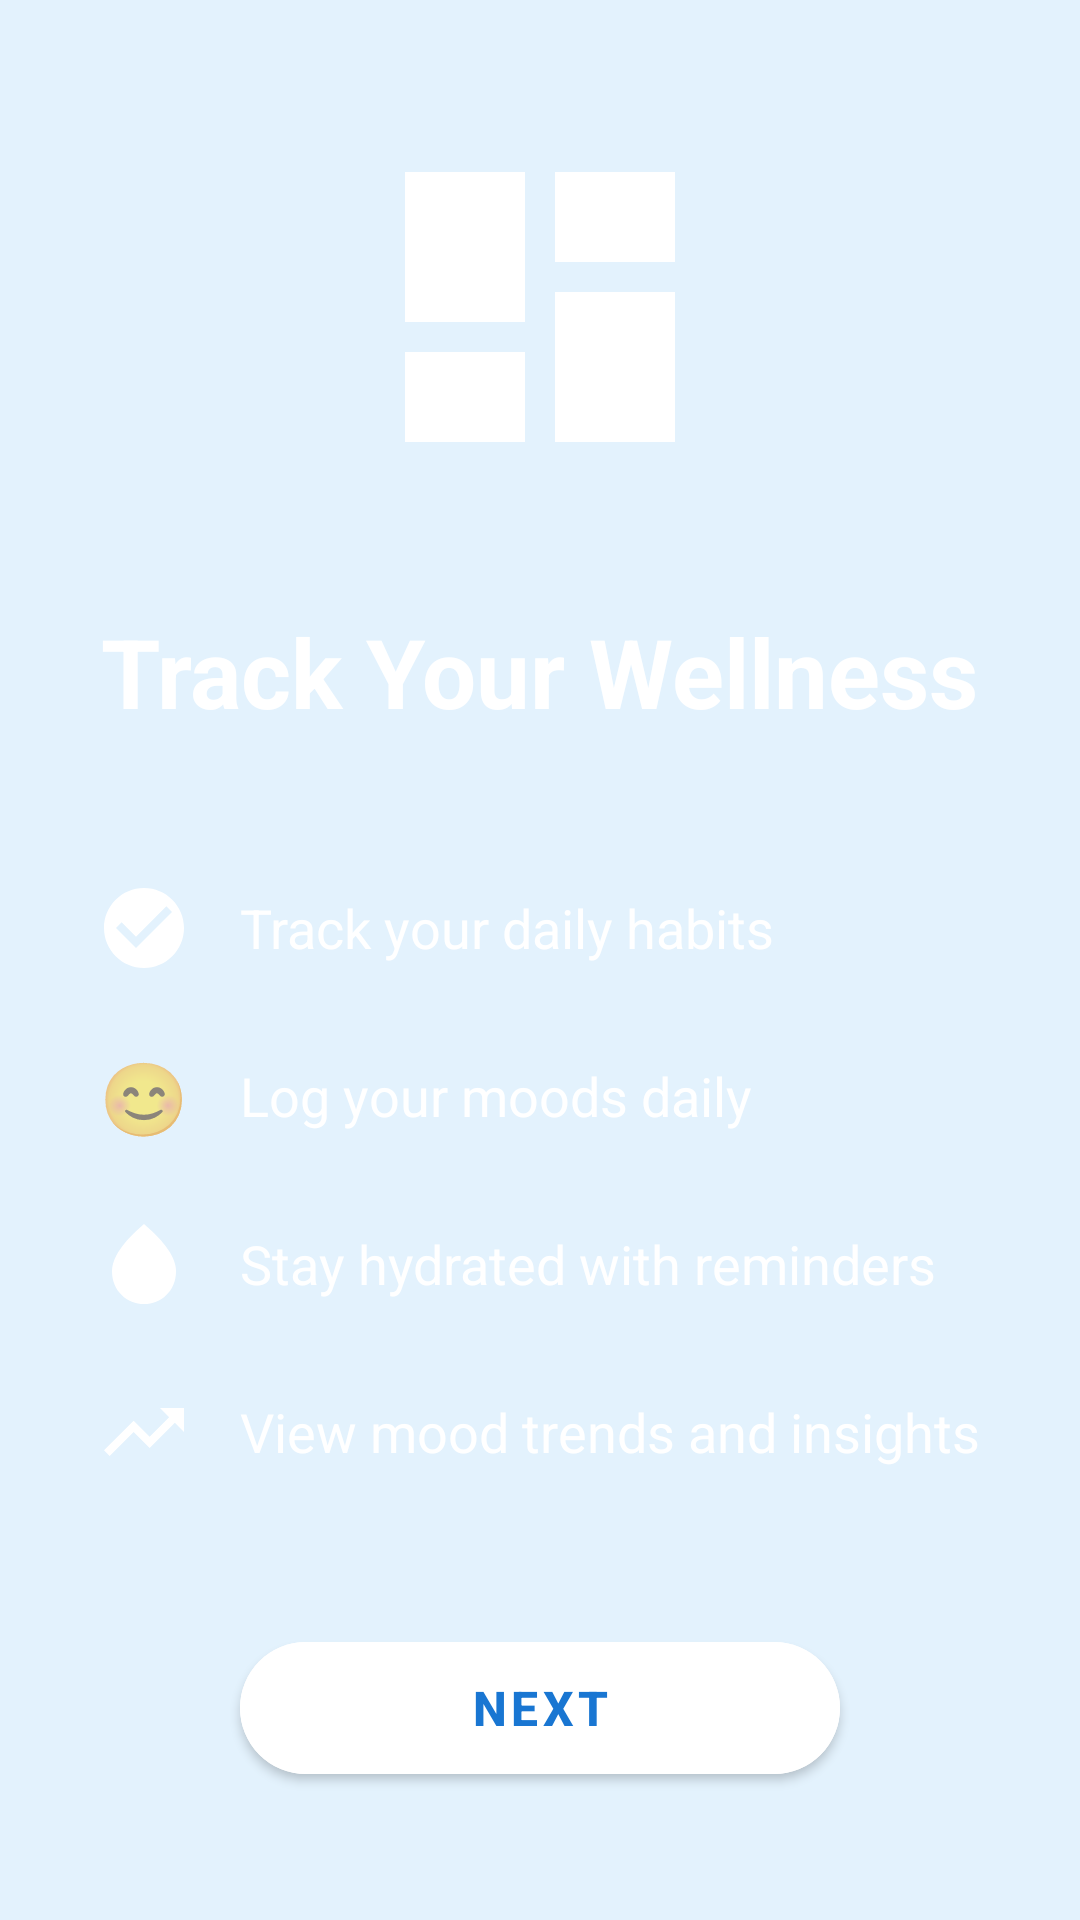

Reconstruct the res/layout file that produces this screen, plus the resources it refers to.
<!-- AndroidManifest.xml: application theme Theme.DailyCare -->
<!-- res/layout/fragment_onboarding2.xml -->
<?xml version="1.0" encoding="utf-8"?>
<LinearLayout xmlns:android="http://schemas.android.com/apk/res/android"
    xmlns:app="http://schemas.android.com/apk/res-auto"
    android:layout_width="match_parent"
    android:layout_height="match_parent"
    android:orientation="vertical"
    android:gravity="center"
    android:padding="32dp"
    android:background="@drawable/blue_gradient_background">

    
    <ImageView
        android:layout_width="120dp"
        android:layout_height="120dp"
        android:src="@drawable/ic_chart"
        android:layout_marginBottom="40dp" />

    
    <TextView
        android:layout_width="wrap_content"
        android:layout_height="wrap_content"
        android:text="Track Your Wellness"
        android:textSize="32sp"
        android:textStyle="bold"
        android:textColor="@color/white"
        android:textAlignment="center"
        android:layout_marginBottom="48dp" />

    
    <LinearLayout
        android:layout_width="match_parent"
        android:layout_height="wrap_content"
        android:orientation="vertical"
        android:layout_marginBottom="48dp">

        
        <LinearLayout
            android:layout_width="match_parent"
            android:layout_height="wrap_content"
            android:orientation="horizontal"
            android:gravity="center_vertical"
            android:layout_marginBottom="24dp">

            <ImageView
                android:layout_width="32dp"
                android:layout_height="32dp"
                android:src="@drawable/ic_check_circle"
                android:tint="@color/white"
                android:layout_marginEnd="16dp" />

            <TextView
                android:layout_width="0dp"
                android:layout_height="wrap_content"
                android:layout_weight="1"
                android:text="Track your daily habits"
                android:textSize="18sp"
                android:textColor="@color/white" />

        </LinearLayout>

        
        <LinearLayout
            android:layout_width="match_parent"
            android:layout_height="wrap_content"
            android:orientation="horizontal"
            android:gravity="center_vertical"
            android:layout_marginBottom="24dp">

            <TextView
                android:layout_width="32dp"
                android:layout_height="32dp"
                android:text="😊"
                android:textSize="24sp"
                android:gravity="center"
                android:layout_marginEnd="16dp" />

            <TextView
                android:layout_width="0dp"
                android:layout_height="wrap_content"
                android:layout_weight="1"
                android:text="Log your moods daily"
                android:textSize="18sp"
                android:textColor="@color/white" />

        </LinearLayout>

        
        <LinearLayout
            android:layout_width="match_parent"
            android:layout_height="wrap_content"
            android:orientation="horizontal"
            android:gravity="center_vertical"
            android:layout_marginBottom="24dp">

            <ImageView
                android:layout_width="32dp"
                android:layout_height="32dp"
                android:src="@drawable/ic_water_drop"
                android:tint="@color/white"
                android:layout_marginEnd="16dp" />

            <TextView
                android:layout_width="0dp"
                android:layout_height="wrap_content"
                android:layout_weight="1"
                android:text="Stay hydrated with reminders"
                android:textSize="18sp"
                android:textColor="@color/white" />

        </LinearLayout>

        
        <LinearLayout
            android:layout_width="match_parent"
            android:layout_height="wrap_content"
            android:orientation="horizontal"
            android:gravity="center_vertical">

            <ImageView
                android:layout_width="32dp"
                android:layout_height="32dp"
                android:src="@drawable/ic_trending_up"
                android:tint="@color/white"
                android:layout_marginEnd="16dp" />

            <TextView
                android:layout_width="0dp"
                android:layout_height="wrap_content"
                android:layout_weight="1"
                android:text="View mood trends and insights"
                android:textSize="18sp"
                android:textColor="@color/white" />

        </LinearLayout>

    </LinearLayout>

    <com.google.android.material.button.MaterialButton
        android:id="@+id/btnNext"
        android:layout_width="200dp"
        android:layout_height="56dp"
        android:text="@string/next"
        android:textSize="16sp"
        android:textStyle="bold"
        android:backgroundTint="@color/white"
        android:textColor="@color/secondary_navy_blue"
        app:cornerRadius="28dp"
        app:elevation="4dp" />

</LinearLayout>
<!-- resources referenced by this layout -->
<resources>
  <color name="secondary_navy_blue">#1976D2</color>
  <color name="white">#FFFFFFFF</color>
  <!-- drawable ic_chart (drawable) -->
  <vector xmlns:android="http://schemas.android.com/apk/res/android"
      android:width="120dp"
      android:height="120dp"
      android:viewportWidth="24"
      android:viewportHeight="24">
    <path
        android:fillColor="#FFFFFF"
        android:pathData="M3,13h8L11,3L3,3v10zM3,21h8v-6L3,15v6zM13,21h8L21,11h-8v10zM13,3v6h8L21,3h-8z"/>
  </vector>
  <!-- drawable ic_check_circle (drawable) -->
  <vector xmlns:android="http://schemas.android.com/apk/res/android"
      android:width="32dp"
      android:height="32dp"
      android:viewportWidth="24"
      android:viewportHeight="24">
    <path
        android:fillColor="#FFFFFF"
        android:pathData="M12,2C6.48,2 2,6.48 2,12s4.48,10 10,10 10,-4.48 10,-10S17.52,2 12,2zM10,17l-5,-5 1.41,-1.41L10,14.17l7.59,-7.59L19,8l-9,9z"/>
  </vector>
  <!-- drawable ic_trending_up (drawable) -->
  <vector xmlns:android="http://schemas.android.com/apk/res/android"
      android:width="32dp"
      android:height="32dp"
      android:viewportWidth="24"
      android:viewportHeight="24">
    <path
        android:fillColor="#FFFFFF"
        android:pathData="M16,6l2.29,2.29 -4.88,4.88 -4,-4L2,16.59 3.41,18l6,-6 4,4 6.3,-6.29L22,12V6z"/>
  </vector>
  <!-- drawable ic_water_drop (drawable) -->
  <vector xmlns:android="http://schemas.android.com/apk/res/android"
      android:width="32dp"
      android:height="32dp"
      android:viewportWidth="24"
      android:viewportHeight="24">
    <path
        android:fillColor="#FFFFFF"
        android:pathData="M12,2c-5.33,4.55 -8,8.48 -8,11.8c0,4.98 3.8,8.2 8,8.2s8,-3.22 8,-8.2C20,10.48 17.33,6.55 12,2z"/>
  </vector>
  <string name="next">Next</string>
  <style name="Theme.DailyCare" parent="Theme.MaterialComponents.DayNight.NoActionBar">
          
          <item name="colorPrimary">@color/secondary_navy_blue</item>
          <item name="colorPrimaryVariant">@color/secondary_dark_blue</item>
          <item name="colorOnPrimary">@color/white</item>
          
          <item name="colorSecondary">@color/accent_cobalt_blue</item>
          <item name="colorSecondaryVariant">@color/accent_electric_blue</item>
          <item name="colorOnSecondary">@color/white</item>
          
          <item name="android:colorBackground">@color/primary_light_blue</item>
          <item name="colorSurface">@color/white</item>
          <item name="colorOnSurface">@color/dark_gray</item>
          
          <item name="android:statusBarColor">@color/secondary_dark_blue</item>
          <item name="android:windowLightStatusBar">false</item>
      </style>
  <color name="secondary_dark_blue">#0D47A1</color>
  <color name="accent_cobalt_blue">#2196F3</color>
  <color name="accent_electric_blue">#00BCD4</color>
  <color name="primary_light_blue">#E3F2FD</color>
  <color name="dark_gray">#424242</color>
</resources>
